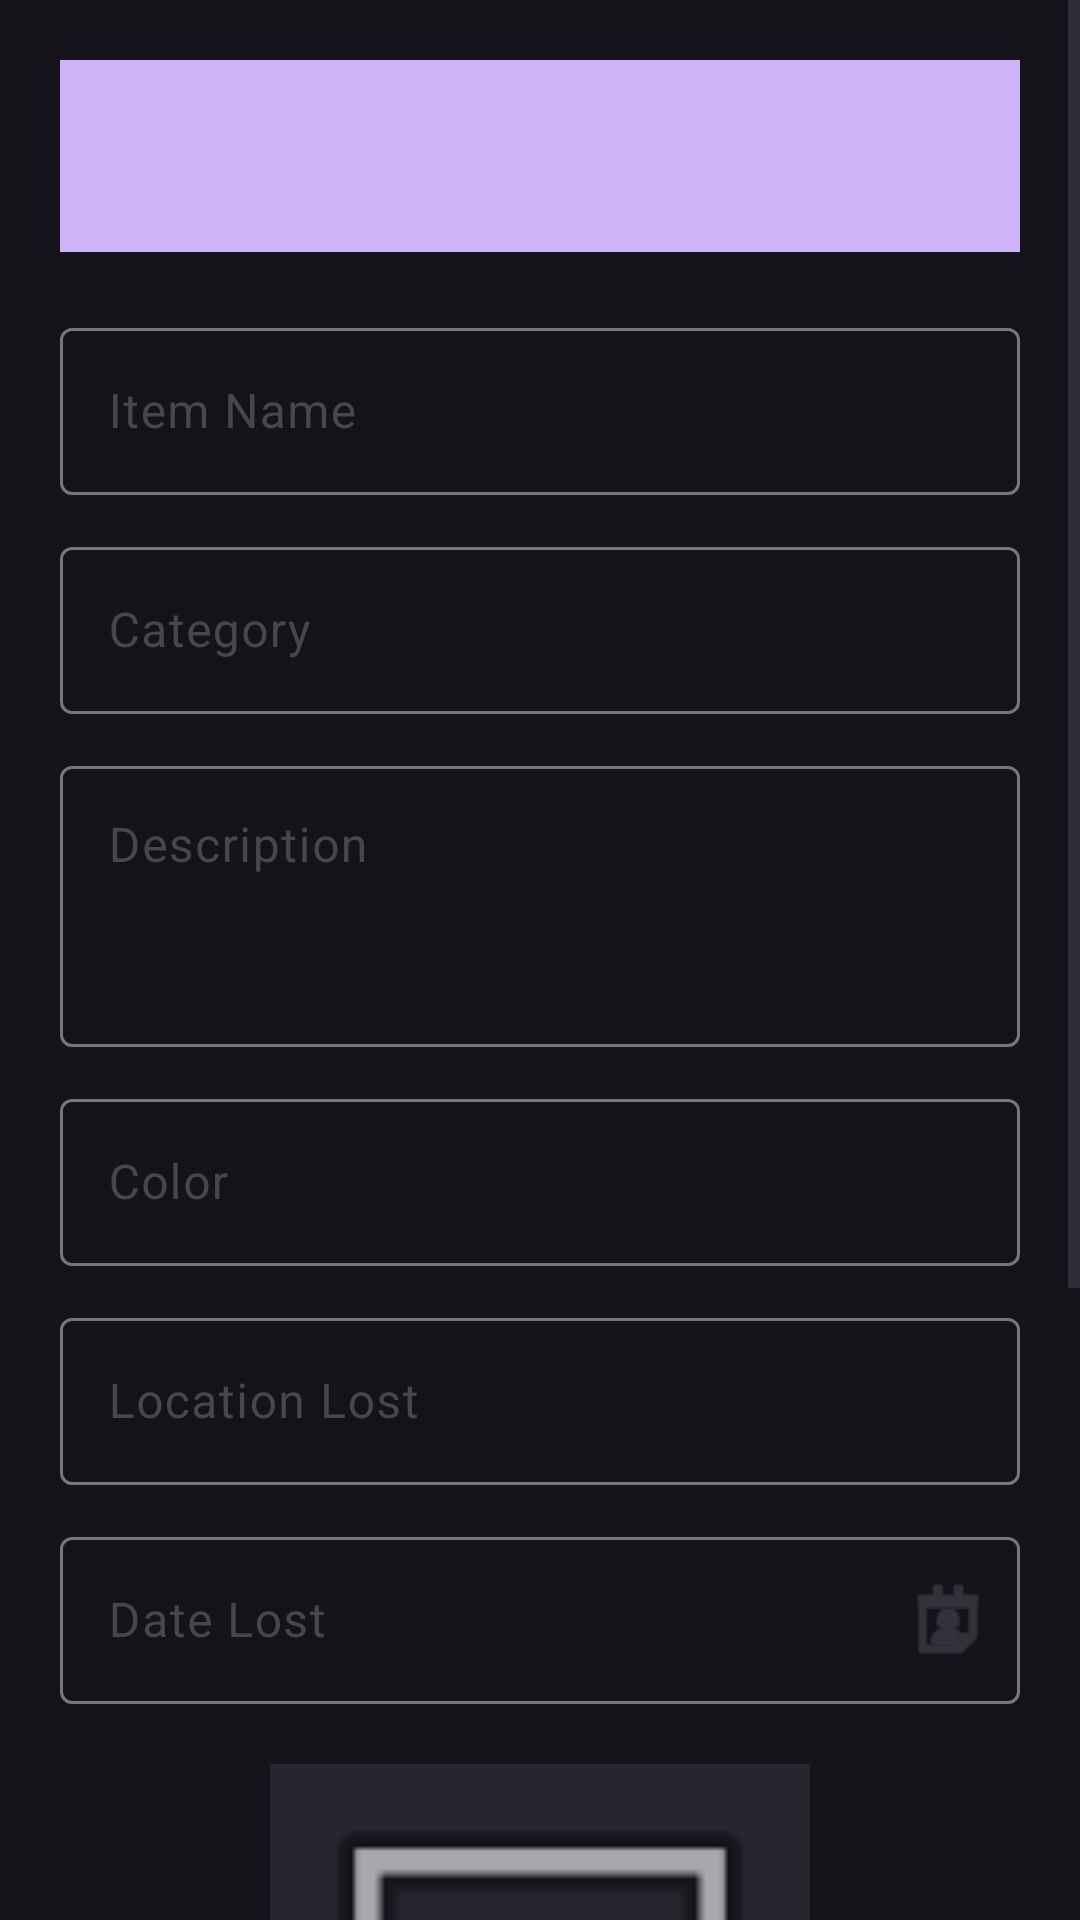

Android layout source for this screen:
<!-- AndroidManifest.xml: application theme Theme.LostFoundRegistry -->
<!-- res/layout/activity_report_lost.xml -->
<?xml version="1.0" encoding="utf-8"?>
<ScrollView
    xmlns:android="http://schemas.android.com/apk/res/android"
    xmlns:app="http://schemas.android.com/apk/res-auto"

    android:layout_width="match_parent"
    android:layout_height="match_parent"

    android:background="#15121A"

    android:fillViewport="true">

    <LinearLayout
        android:layout_width="match_parent"
        android:layout_height="wrap_content"

        android:orientation="vertical"

        android:padding="20dp">


        
        
        

        <com.google.android.material.appbar.MaterialToolbar
            android:id="@+id/toolbar"

            android:layout_width="match_parent"
            android:layout_height="?attr/actionBarSize"

            android:background="#CDB4F9"

            android:title="Report Lost Item"
            android:titleTextColor="@android:color/white" />


        
        
        

        <com.google.android.material.textfield.TextInputLayout
            android:layout_width="match_parent"
            android:layout_height="wrap_content"

            android:layout_marginTop="20dp">

            <com.google.android.material.textfield.TextInputEditText
                android:id="@+id/etItemName"

                android:layout_width="match_parent"
                android:layout_height="wrap_content"

                android:hint="Item Name"

                android:inputType="textCapSentences" />

        </com.google.android.material.textfield.TextInputLayout>


        
        
        

        <com.google.android.material.textfield.TextInputLayout
            android:layout_width="match_parent"
            android:layout_height="wrap_content"

            android:layout_marginTop="12dp">

            <com.google.android.material.textfield.TextInputEditText
                android:id="@+id/etCategory"

                android:layout_width="match_parent"
                android:layout_height="wrap_content"

                android:hint="Category"

                android:inputType="textCapSentences" />

        </com.google.android.material.textfield.TextInputLayout>


        
        
        

        <com.google.android.material.textfield.TextInputLayout
            android:layout_width="match_parent"
            android:layout_height="wrap_content"

            android:layout_marginTop="12dp">

            <com.google.android.material.textfield.TextInputEditText
                android:id="@+id/etDescription"

                android:layout_width="match_parent"
                android:layout_height="wrap_content"

                android:gravity="top"

                android:hint="Description"

                android:inputType="textCapSentences|textMultiLine"

                android:minLines="3" />

        </com.google.android.material.textfield.TextInputLayout>


        
        
        

        <com.google.android.material.textfield.TextInputLayout
            android:layout_width="match_parent"
            android:layout_height="wrap_content"

            android:layout_marginTop="12dp">

            <com.google.android.material.textfield.TextInputEditText
                android:id="@+id/etColor"

                android:layout_width="match_parent"
                android:layout_height="wrap_content"

                android:hint="Color"

                android:inputType="textCapSentences" />

        </com.google.android.material.textfield.TextInputLayout>


        
        
        

        <com.google.android.material.textfield.TextInputLayout
            android:layout_width="match_parent"
            android:layout_height="wrap_content"

            android:layout_marginTop="12dp">

            <com.google.android.material.textfield.TextInputEditText
                android:id="@+id/etLocation"

                android:layout_width="match_parent"
                android:layout_height="wrap_content"

                android:hint="Location Lost"

                android:inputType="textCapSentences" />

        </com.google.android.material.textfield.TextInputLayout>


        
        
        

        <com.google.android.material.textfield.TextInputLayout
            android:id="@+id/dateLostLayout"
            android:layout_width="match_parent"
            android:layout_height="wrap_content"
            android:layout_marginTop="12dp"
            android:hint="Date Lost"
            app:endIconMode="custom"
            app:endIconDrawable="@android:drawable/ic_menu_my_calendar">

            <com.google.android.material.textfield.TextInputEditText
                android:id="@+id/etDate"
                android:layout_width="match_parent"
                android:layout_height="wrap_content"
                android:focusable="false"
                android:clickable="true"
                android:cursorVisible="false"
                android:inputType="none" />

        </com.google.android.material.textfield.TextInputLayout>

        
        
        

        <ImageView
            android:id="@+id/ivPreview"

            android:layout_width="180dp"
            android:layout_height="180dp"

            android:layout_gravity="center"

            android:layout_marginTop="20dp"

            android:background="#29252F"

            android:contentDescription="Selected Image"

            android:scaleType="centerCrop"

            android:src="@android:drawable/ic_menu_gallery" />


        
        
        

        <com.google.android.material.button.MaterialButton
            android:id="@+id/btnUploadImage"

            android:layout_width="match_parent"
            android:layout_height="wrap_content"

            android:layout_marginTop="16dp"

            android:text="Upload Image"

            android:textSize="16sp"
            android:textStyle="bold"

            app:icon="@android:drawable/ic_menu_upload" />


        
        
        

        <com.google.android.material.button.MaterialButton
            android:id="@+id/btnSubmit"

            android:layout_width="match_parent"
            android:layout_height="wrap_content"

            android:layout_marginTop="24dp"

            android:layout_marginBottom="30dp"

            android:text="Submit Report"

            android:textSize="17sp"

            android:textStyle="bold" />

    </LinearLayout>

</ScrollView>
<!-- resources referenced by this layout -->
<resources>
  <style name="Theme.LostFoundRegistry" parent="Base.Theme.LostFoundRegistry" />
  <style name="Base.Theme.LostFoundRegistry" parent="Theme.Material3.DayNight.NoActionBar">
          
          
      </style>
</resources>
